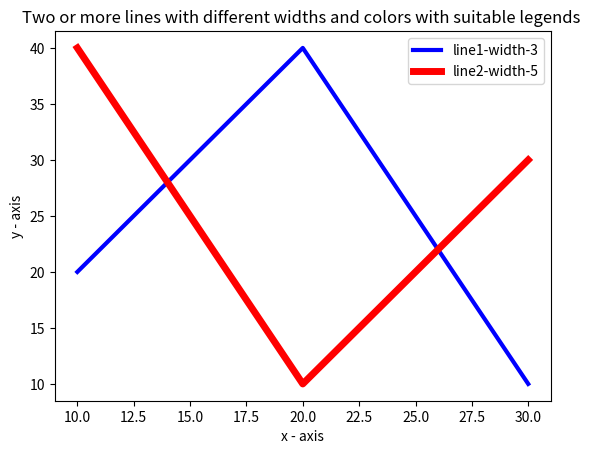

The script that saved this image:
import matplotlib.pyplot as plt

x1 = [10, 20, 30]
y1 = [20, 40, 10]
x2 = [10, 20, 30]
y2 = [40, 10, 30]
plt.xlabel('x - axis')
plt.ylabel('y - axis')
plt.title('Two or more lines with different widths and colors with suitable legends ')
plt.plot(x1, y1, color='blue', linewidth=3, label='line1-width-3')
plt.plot(x2, y2, color='red', linewidth=5, label='line2-width-5')
plt.legend()
plt.show()
